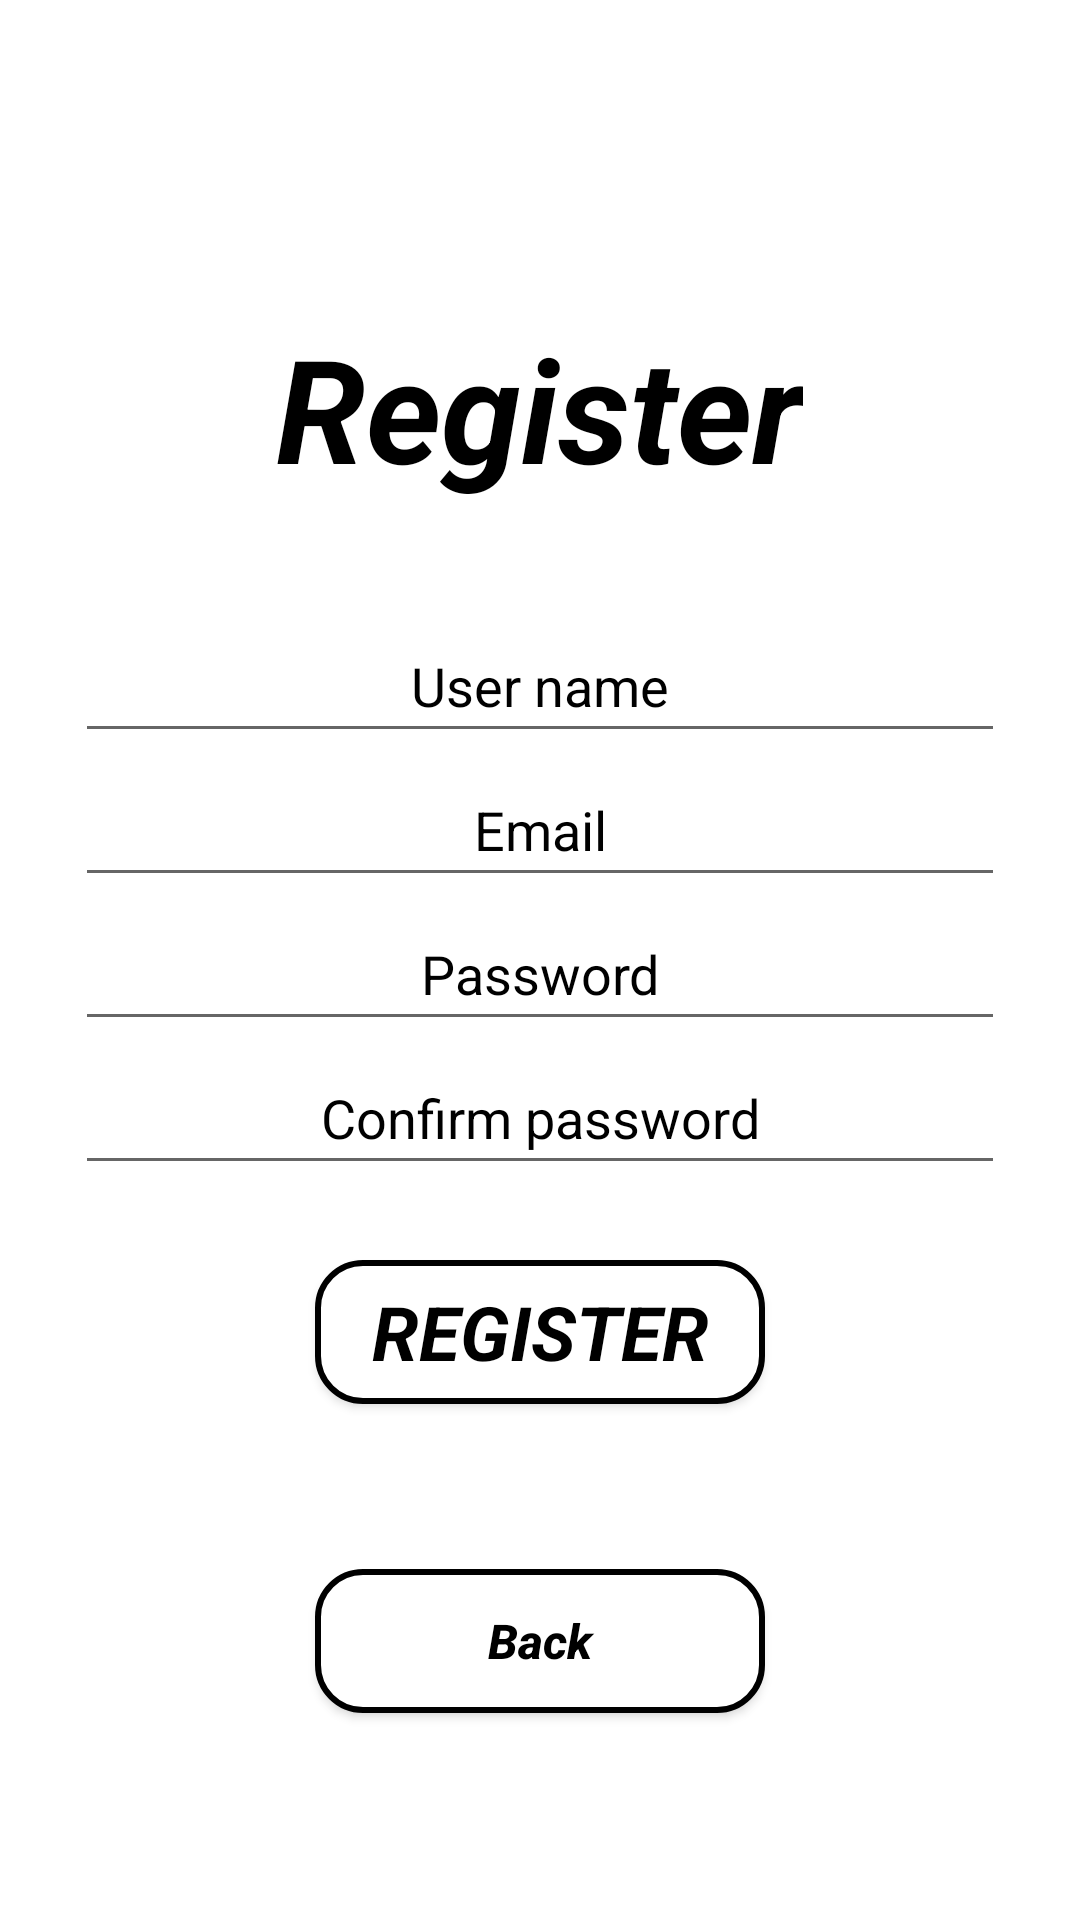

Layout XML and referenced resources for this Android screen:
<!-- AndroidManifest.xml: application theme Theme.IFitness -->
<!-- res/layout/register_activity.xml -->
<?xml version="1.0" encoding="utf-8"?>
<androidx.constraintlayout.widget.ConstraintLayout xmlns:android="http://schemas.android.com/apk/res/android"
    xmlns:app="http://schemas.android.com/apk/res-auto"
    xmlns:tools="http://schemas.android.com/tools"
    android:layout_width="match_parent"
    android:layout_height="match_parent"
    tools:context=".application.LoginActivity">

    <LinearLayout
        android:id="@+id/ll_main_layout"
        android:layout_width="match_parent"
        android:layout_height="match_parent"
        android:background="#FFFFFF"
        android:gravity="center"
        android:orientation="vertical"
        android:padding="25dp">

        <TextView
            android:layout_width="wrap_content"
            android:layout_height="wrap_content"
            android:padding="35dp"
            android:text="Register"
            android:textAlignment="center"
            android:textColor="#000"
            android:textSize="48sp"
            android:textStyle="bold|italic" />

        <EditText
            android:id="@+id/et_user_name"
            android:layout_width="match_parent"
            android:layout_height="wrap_content"
            android:hint="User name"
            android:inputType="textPersonName"
            android:minHeight="48dp"
            android:textAlignment="center"
            android:textColor="#000"
            android:textColorHint="#000" />

        <EditText
            android:id="@+id/et_user_email"
            android:layout_width="match_parent"
            android:layout_height="wrap_content"
            android:hint="Email"
            android:inputType="textEmailAddress"
            android:minHeight="48dp"
            android:textAlignment="center"
            android:textColor="#000"
            android:textColorHint="#000" />

        <EditText
            android:id="@+id/et_password"
            android:layout_width="match_parent"
            android:layout_height="wrap_content"
            android:hint="Password"
            android:inputType="textPassword"
            android:minHeight="48dp"
            android:textAlignment="center"
            android:textColor="#000"
            android:textColorHint="#000" />

        <EditText
            android:id="@+id/et_confirm_password"
            android:layout_width="match_parent"
            android:layout_height="wrap_content"
            android:hint="Confirm password"
            android:inputType="textPassword"
            android:minHeight="48dp"
            android:textAlignment="center"
            android:textColor="#000"
            android:textColorHint="#000" />

        <TextView
            android:layout_width="match_parent"
            android:layout_height="25dp" />

        <Button
            android:id="@+id/btn_register"
            style="@android:style/Widget.Button"
            android:layout_width="150dp"
            android:layout_height="wrap_content"
            android:background="@drawable/curve_shape"
            android:text="Register"
            android:textAllCaps="true"
            android:textColor="#000"
            android:textSize="25dp"
            android:textStyle="bold|italic"
            tools:ignore="TextContrastCheck" />

        <TextView
            android:layout_width="match_parent"
            android:layout_height="55dp" />

        <Button
            android:id="@+id/btn_back"
            android:layout_width="150dp"
            android:layout_height="wrap_content"
            android:background="@drawable/curve_shape"
            android:text="Back"
            android:textAllCaps="false"
            android:textColor="#000"
            android:textSize="16sp"
            android:textStyle="bold|italic"
            tools:ignore="TextContrastCheck" />
    </LinearLayout>

</androidx.constraintlayout.widget.ConstraintLayout>
<!-- resources referenced by this layout -->
<resources>
  <!-- drawable curve_shape (drawable) -->
  <?xml version="1.0" encoding="utf-8"?>
  <shape xmlns:android="http://schemas.android.com/apk/res/android" >
  
      <solid android:color="@color/white" />
  
      <stroke
          android:width="2dp"
          android:color="@color/black" />
  
      <corners
          android:bottomLeftRadius="15dp"
          android:bottomRightRadius="15dp"
          android:topLeftRadius="15dp"
          android:topRightRadius="15dp" />
  
  </shape>
  <style name="Theme.IFitness" parent="Theme.AppCompat.Light.DarkActionBar">
          
          <item name="colorPrimary">@color/purple_500</item>
          <item name="colorPrimaryDark">@color/purple_700</item>
          <item name="colorAccent">@color/teal_200</item>
          
      </style>
  <!-- not gathered from this repository: default colours our renderer supplied (Android Studio template values) -->
  <color name="purple_500">#FF6200EE</color>
  <color name="purple_700">#FF3700B3</color>
  <color name="teal_200">#FF03DAC5</color>
  <color name="black">#FF000000</color>
  <color name="white">#FFFFFFFF</color>
</resources>
